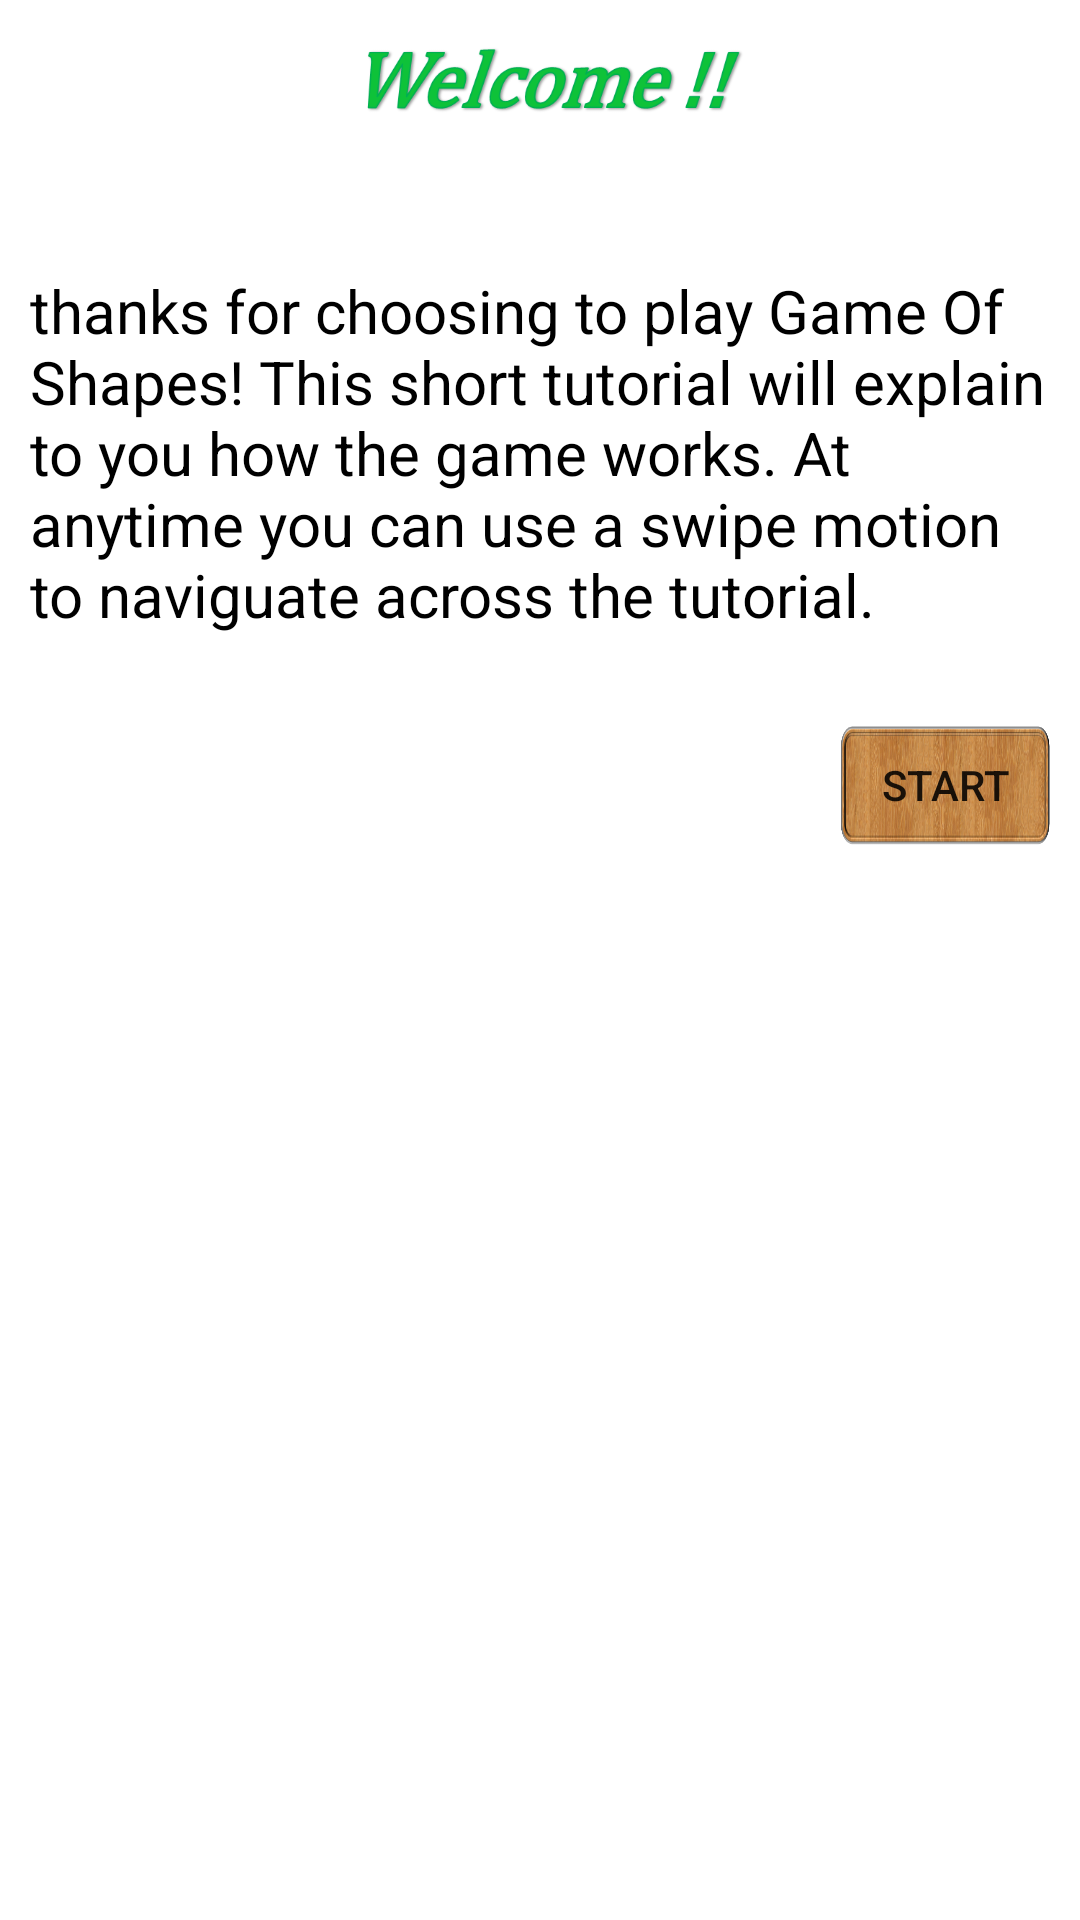

Here is an Android app screen rendered from its layout file. Give the layout XML and the strings, colors and styles it references.
<!-- AndroidManifest.xml: fallback theme Theme.MaterialComponents.DayNight.NoActionBar -->
<!-- res/layout/dialog_intro_tuto.xml -->
<?xml version="1.0" encoding="utf-8"?>
<LinearLayout xmlns:android="http://schemas.android.com/apk/res/android"
    android:orientation="vertical" android:layout_width="match_parent"
    android:layout_height="wrap_content">

    <LinearLayout
        android:orientation="horizontal"
        android:layout_width="match_parent"
        android:layout_height="60dp"
        android:background="@drawable/wood2">

        <ImageView
            android:layout_width="wrap_content"
            android:layout_height="wrap_content"
            android:id="@+id/imageView3"
            android:src="@drawable/welcome"
            android:layout_gravity="center_horizontal"
            android:layout_weight="1" />
    </LinearLayout>

    <TextView
        android:layout_width="wrap_content"
        android:layout_height="wrap_content"
        android:text="@string/tuto_message_1"
        android:id="@+id/tutoMsg1"
        android:textColor="#ff000000"
        android:textSize="20sp"
        android:layout_gravity="center"
        android:layout_marginTop="30dp"
        android:layout_marginLeft="10dp"
        android:layout_marginRight="10dp"
        android:layout_marginBottom="20dp" />

    <Button
        android:layout_width="70dp"
        android:layout_height="40dp"
        android:text="START"
        android:id="@+id/startTuto"
        android:layout_gravity="right"
        android:background="@drawable/level"
        android:layout_margin="10dp" />

</LinearLayout>
<!-- resources referenced by this layout -->
<resources>
  <!-- drawable level: png bitmap (drawable-xxhdpi, 268163 bytes) -->
  <!-- drawable welcome: png bitmap (drawable-xxhdpi, 22701 bytes) -->
  <string name="tuto_message_1">thanks for choosing to play Game Of Shapes! This short tutorial will explain to you how the game works. At anytime you can use a swipe motion to naviguate across the tutorial.</string>
</resources>
